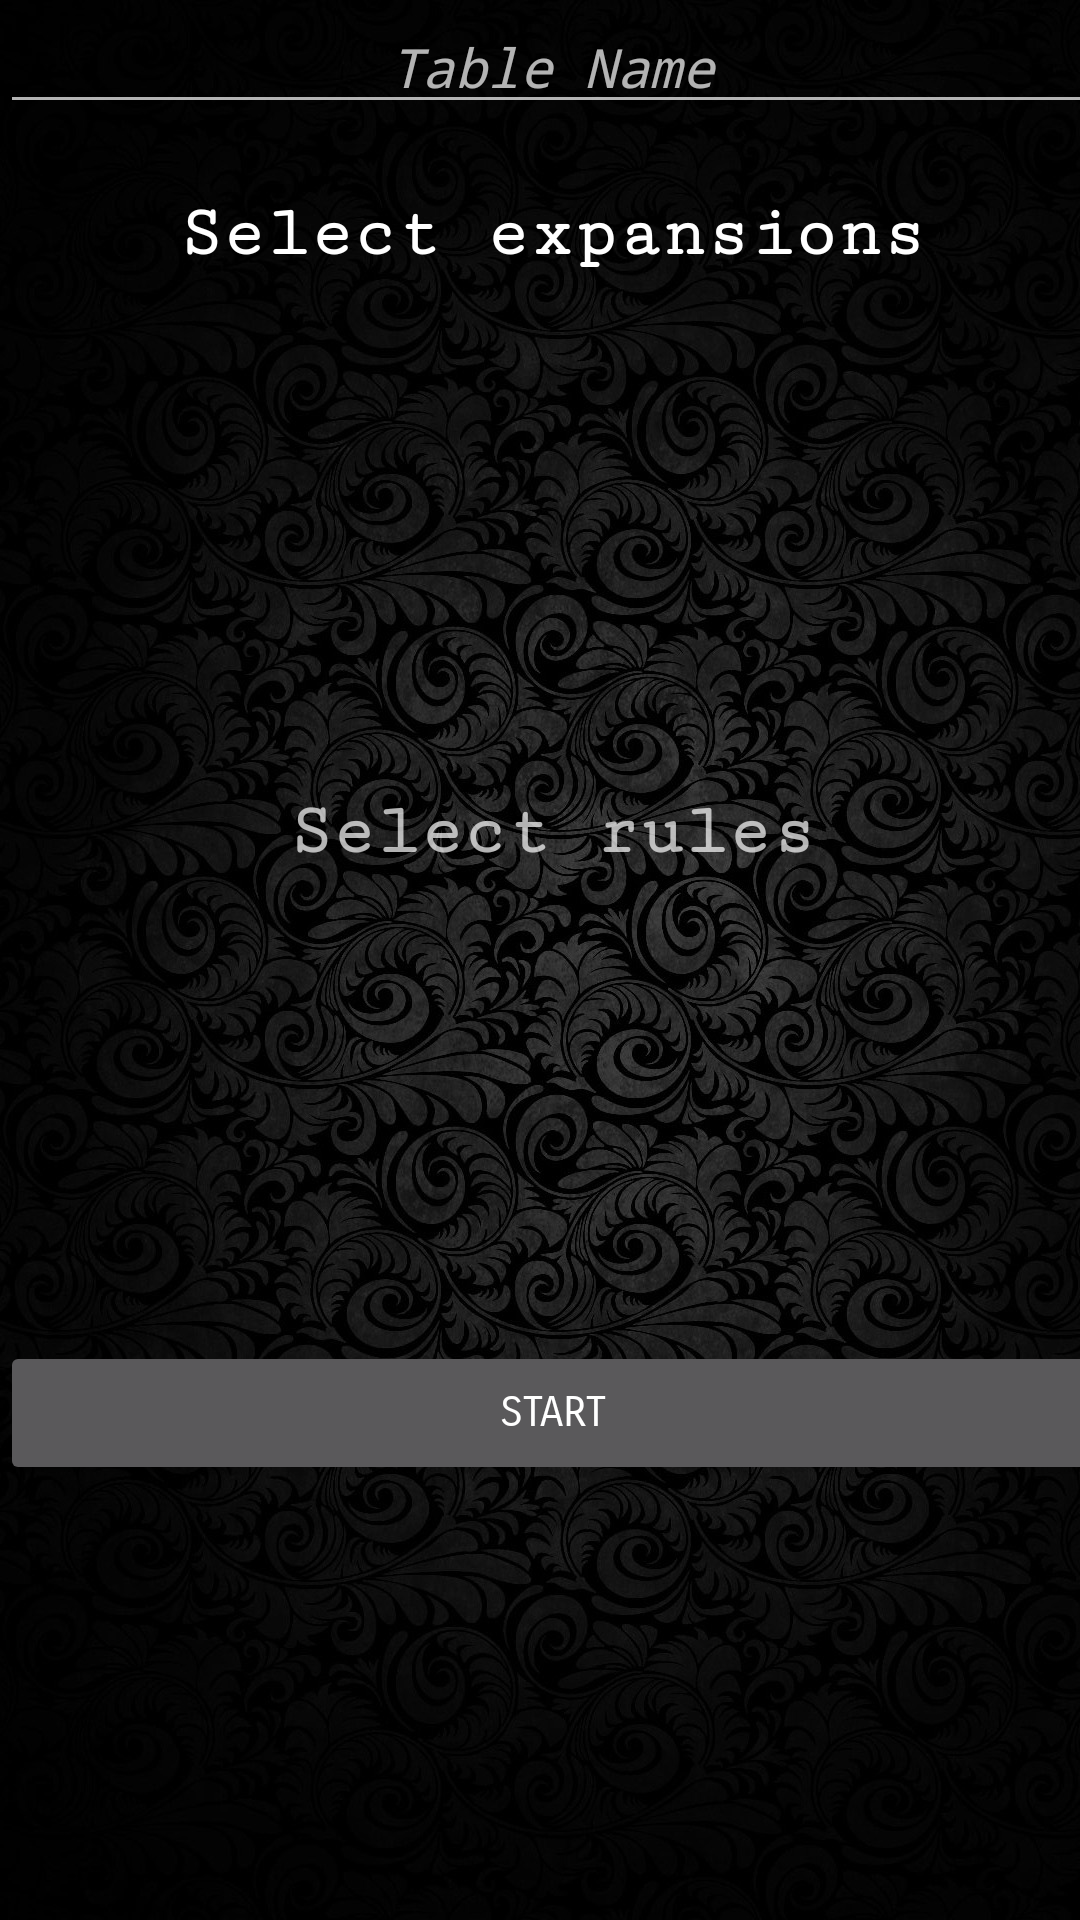

Layout XML and referenced resources for this Android screen:
<!-- AndroidManifest.xml: application theme CardsAgainstHumanity -->
<!-- res/layout/activity_create_table.xml -->
<?xml version="1.0" encoding="utf-8"?>
<android.support.constraint.ConstraintLayout xmlns:android="http://schemas.android.com/apk/res/android"
    xmlns:app="http://schemas.android.com/apk/res-auto"
    xmlns:tools="http://schemas.android.com/tools"
    android:layout_width="match_parent"
    android:layout_height="match_parent"

    android:background="@drawable/background_port"

    android:baselineAligned="false"
    android:orientation="vertical"
    tools:layout_editor_absoluteX="0dp"
    tools:layout_editor_absoluteY="25dp">

    <LinearLayout xmlns:android="http://schemas.android.com/apk/res/android"
        android:orientation="vertical"
        android:layout_width="368dp"
        android:layout_height="495dp">

        <EditText
            android:id="@+id/tablename"
            android:layout_width="match_parent"
            android:layout_height="wrap_content"
            android:layout_marginBottom="20px"
            android:ems="10"
            android:fontFamily="monospace"
            android:hint="Table Name"
            android:inputType="textPersonName"
            android:textAlignment="center"
            android:textStyle="italic" />

        <TextView
            android:id="@+id/expansionsTitle"
            android:layout_width="match_parent"
            android:layout_height="wrap_content"
            android:fontFamily="serif-monospace"
            android:textAppearance="@android:style/TextAppearance.Material.Headline"
            android:text="Select expansions"
            android:textAlignment="center"
            android:textSize="24sp"
            android:textStyle="bold"
            android:layout_marginTop="50px"
            android:layout_marginBottom="50px"/>

        <ListView
            android:id="@+id/expansion_list"
            android:layout_width="match_parent"
            android:layout_height="0dp"
            android:layout_weight="1    "/>

        <TextView
            android:id="@+id/textView5"
            android:layout_width="match_parent"
            android:layout_height="wrap_content"
            android:fontFamily="serif-monospace"
            android:text="Select rules"
            android:textAlignment="center"
            android:textSize="24sp"
            android:textStyle="bold"
            android:layout_marginTop="50px"
            android:layout_marginBottom="50px"/>


        <ScrollView
            android:layout_width="match_parent"
            android:layout_height="0dp"
            android:layout_weight="1">

            <LinearLayout
                android:layout_width="match_parent"
                android:layout_height="wrap_content"
                android:orientation="vertical" />
        </ScrollView>

        <Button
            android:id="@+id/btn_startTable"
            android:layout_width="match_parent"
            android:layout_height="wrap_content"
            android:fontFamily="sans-serif-smallcaps"
            android:text="Start"/>

    </LinearLayout>

</android.support.constraint.ConstraintLayout>
<!-- resources referenced by this layout -->
<resources>
  <!-- drawable background_port: jpg bitmap (drawable, 238173 bytes) -->
  <style name="CardsAgainstHumanity" parent="Theme.AppCompat" />
</resources>
